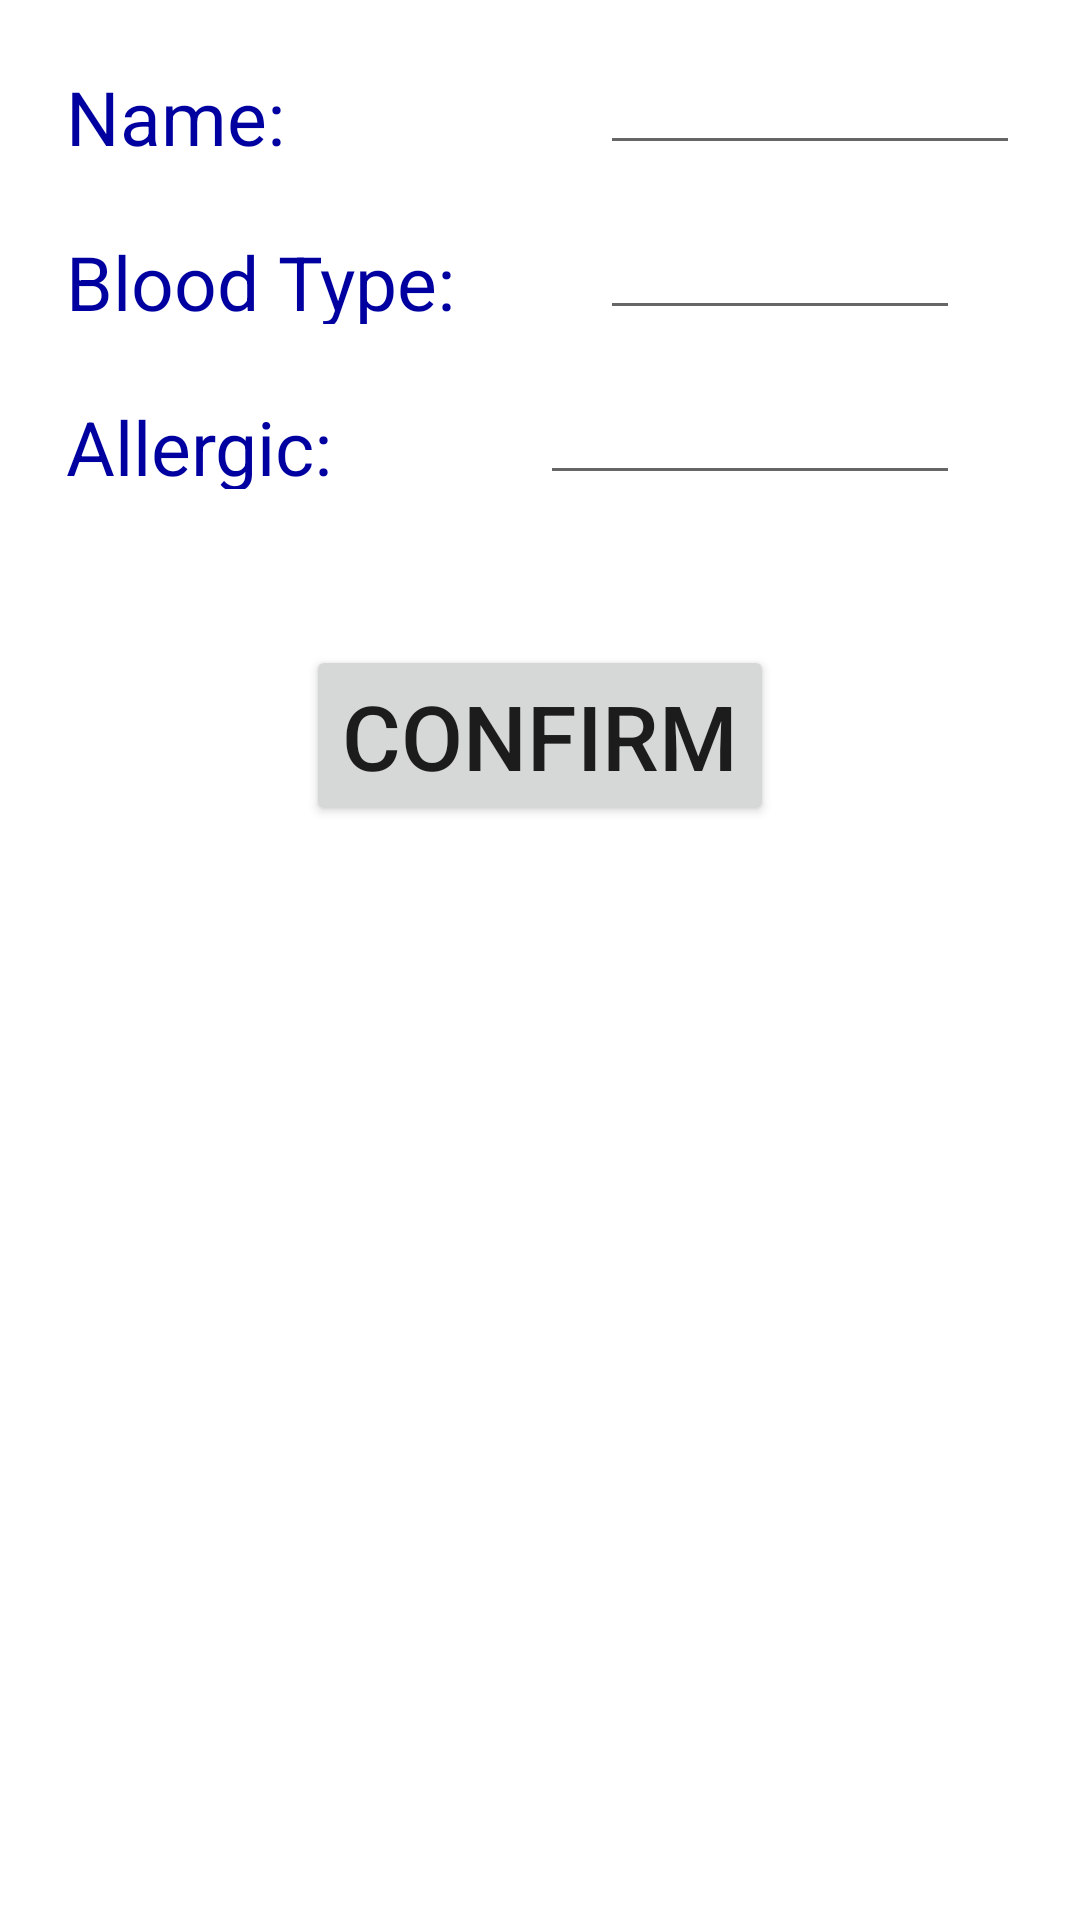

Produce the Android XML layout that renders to this screen, including the resource entries it uses.
<!-- AndroidManifest.xml: application theme Theme.MedPal -->
<!-- res/layout/edit_health.xml -->
<?xml version="1.0" encoding="utf-8"?>
<ScrollView
    xmlns:android="http://schemas.android.com/apk/res/android"
    android:layout_width="match_parent"
    android:layout_height="match_parent">
    <LinearLayout
        android:layout_width="match_parent"
        android:layout_height="wrap_content"
        android:orientation="vertical">


        <RelativeLayout
            android:layout_width="match_parent"
            android:layout_height="wrap_content"
            android:layout_marginTop="20dp"
            android:layout_marginLeft="20dp"
            android:layout_marginRight="20dp">

            <TextView android:id="@+id/NameCol"
                android:layout_width="140dp"
                android:layout_height="35dp"
                android:layout_marginEnd="40dp"
                android:padding="2dip"
                android:textColor="@color/blueFontColor"
                android:textSize="25sp"
                android:text="Name:"/>

            <EditText android:id="@+id/editName"
                android:layout_width="match_parent"
                android:layout_height="35dp"
                android:layout_toEndOf="@id/NameCol"
                android:inputType="text"/>

            <TextView android:id="@+id/bloodCol"
                android:layout_width="140dp"
                android:layout_height="35dp"
                android:layout_marginTop="20dp"
                android:layout_marginEnd="40dp"
                android:layout_below="@id/NameCol"
                android:padding="2dip"
                android:textColor="#0000A0"
                android:textSize="25sp"
                android:text="Blood Type:"/>

            <EditText android:id="@+id/editBlood"
                android:layout_width="match_parent"
                android:layout_height="35dp"
                android:layout_marginTop="20dp"
                android:layout_marginEnd="20dp"
                android:layout_below="@id/editName"
                android:layout_toEndOf="@id/bloodCol"
                android:inputType="text"/>

            <TextView android:id="@+id/allergicCol"
                android:layout_width="140dp"
                android:layout_height="35dp"
                android:layout_marginTop="20dp"
                android:layout_marginEnd="20dp"
                android:layout_below="@id/bloodCol"
                android:padding="2dip"
                android:textColor="#0000A0"
                android:textSize="25sp"
                android:text="Allergic:"/>

            <EditText android:id="@+id/editAllergic"
                android:layout_width="match_parent"
                android:layout_height="35dp"
                android:layout_marginTop="20dp"
                android:layout_marginEnd="20dp"
                android:layout_below="@id/editBlood"
                android:layout_toEndOf="@id/allergicCol"
                android:inputType="text"/>

        </RelativeLayout>

        <Button
            android:id="@+id/editHealthConfirm"
            android:layout_width="wrap_content"
            android:layout_height="wrap_content"
            android:layout_marginTop="50dp"
            android:layout_gravity="center"
            android:textSize="30sp"
            android:text="Confirm"/>


    </LinearLayout>

</ScrollView>
<!-- resources referenced by this layout -->
<resources>
  <color name="blueFontColor">#0000A0</color>
  <style name="Theme.MedPal" parent="Theme.MaterialComponents.DayNight.DarkActionBar">
          
          <item name="colorPrimary">#81D4FA</item>
          <item name="colorPrimaryVariant">#607D8B</item>
          <item name="colorOnPrimary">@color/white</item>
          
          <item name="colorSecondary">@color/teal_200</item>
          <item name="colorSecondaryVariant">@color/teal_700</item>
          <item name="colorOnSecondary">@color/black</item>
          
          <item name="android:statusBarColor" tools:targetApi="l">?attr/colorPrimaryVariant</item>
          
      </style>
  <color name="white">#FFFFFFFF</color>
  <color name="teal_200">#FF03DAC5</color>
  <color name="teal_700">#FF018786</color>
  <color name="black">#FF000000</color>
</resources>
